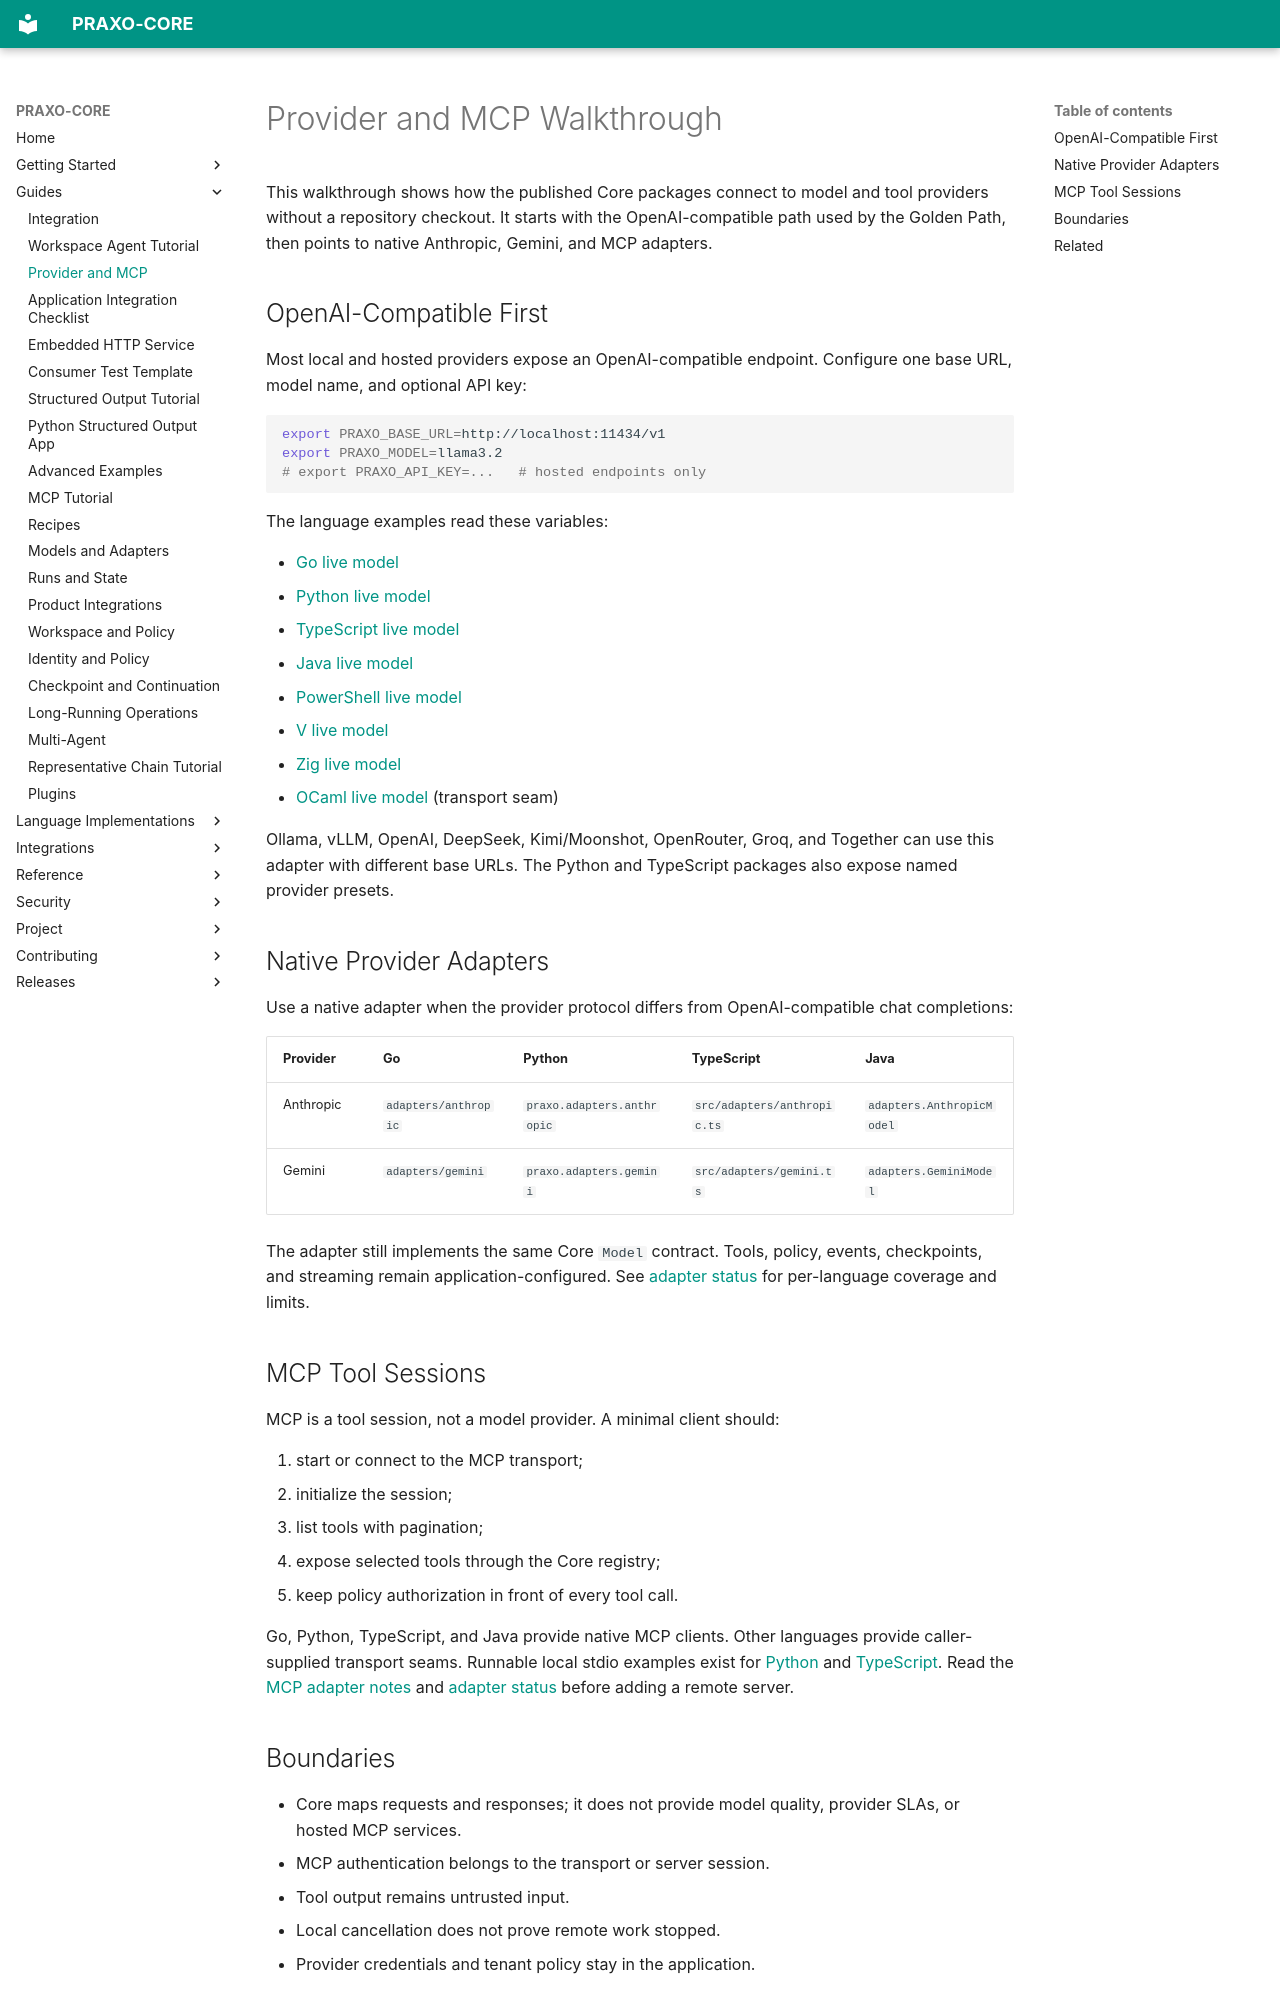

repository: axisvela/praxo-core · page: guides/provider-walkthrough/index.html · generator: mkdocs

# Provider and MCP Walkthrough

This walkthrough shows how the published Core packages connect to model and tool
providers without a repository checkout. It starts with the OpenAI-compatible
path used by the Golden Path, then points to native Anthropic, Gemini, and MCP
adapters.

## OpenAI-Compatible First

Most local and hosted providers expose an OpenAI-compatible endpoint. Configure
one base URL, model name, and optional API key:

```bash
export PRAXO_BASE_URL=http://localhost:11434/v1
export PRAXO_MODEL=llama3.2
# export PRAXO_API_KEY=...   # hosted endpoints only
```

The language examples read these variables:

- [Go live model](https://github.com/axisvela/praxo-core/tree/main/language/go/examples/live-model/go)
- [Python live model](https://github.com/axisvela/praxo-core/tree/main/language/python/examples/live-model)
- [TypeScript live model](https://github.com/axisvela/praxo-core/tree/main/language/typescript/examples/live-model)
- [Java live model](https://github.com/axisvela/praxo-core/tree/main/language/java/examples/live-model)
- [PowerShell live model](https://github.com/axisvela/praxo-core/tree/main/language/powershell/examples/live-model)
- [V live model](https://github.com/axisvela/praxo-core/tree/main/language/v/examples/live-model)
- [Zig live model](https://github.com/axisvela/praxo-core/tree/main/language/zig/examples/live-model)
- [OCaml live model](https://github.com/axisvela/praxo-core/tree/main/language/ocaml/examples/live-model) (transport seam)

Ollama, vLLM, OpenAI, DeepSeek, Kimi/Moonshot, OpenRouter, Groq, and Together can
use this adapter with different base URLs. The Python and TypeScript packages
also expose named provider presets.

## Native Provider Adapters

Use a native adapter when the provider protocol differs from OpenAI-compatible
chat completions:

| Provider | Go | Python | TypeScript | Java |
| --- | --- | --- | --- | --- |
| Anthropic | `adapters/anthropic` | `praxo.adapters.anthropic` | `src/adapters/anthropic.ts` | `adapters.AnthropicModel` |
| Gemini | `adapters/gemini` | `praxo.adapters.gemini` | `src/adapters/gemini.ts` | `adapters.GeminiModel` |

The adapter still implements the same Core `Model` contract. Tools, policy,
events, checkpoints, and streaming remain application-configured. See
[adapter status](../languages/adapter-status.md) for per-language coverage and
limits.

## MCP Tool Sessions

MCP is a tool session, not a model provider. A minimal client should:

1. start or connect to the MCP transport;
2. initialize the session;
3. list tools with pagination;
4. expose selected tools through the Core registry;
5. keep policy authorization in front of every tool call.

Go, Python, TypeScript, and Java provide native MCP clients. Other languages
provide caller-supplied transport seams. Runnable local stdio examples exist for
[Python](https://github.com/axisvela/praxo-core/tree/main/language/python/examples/mcp)
and [TypeScript](https://github.com/axisvela/praxo-core/tree/main/language/typescript/examples/mcp).
Read the [MCP adapter notes](../reference/mcp-client.md) and
[adapter status](../languages/adapter-status.md#mcp) before adding a remote
server.
